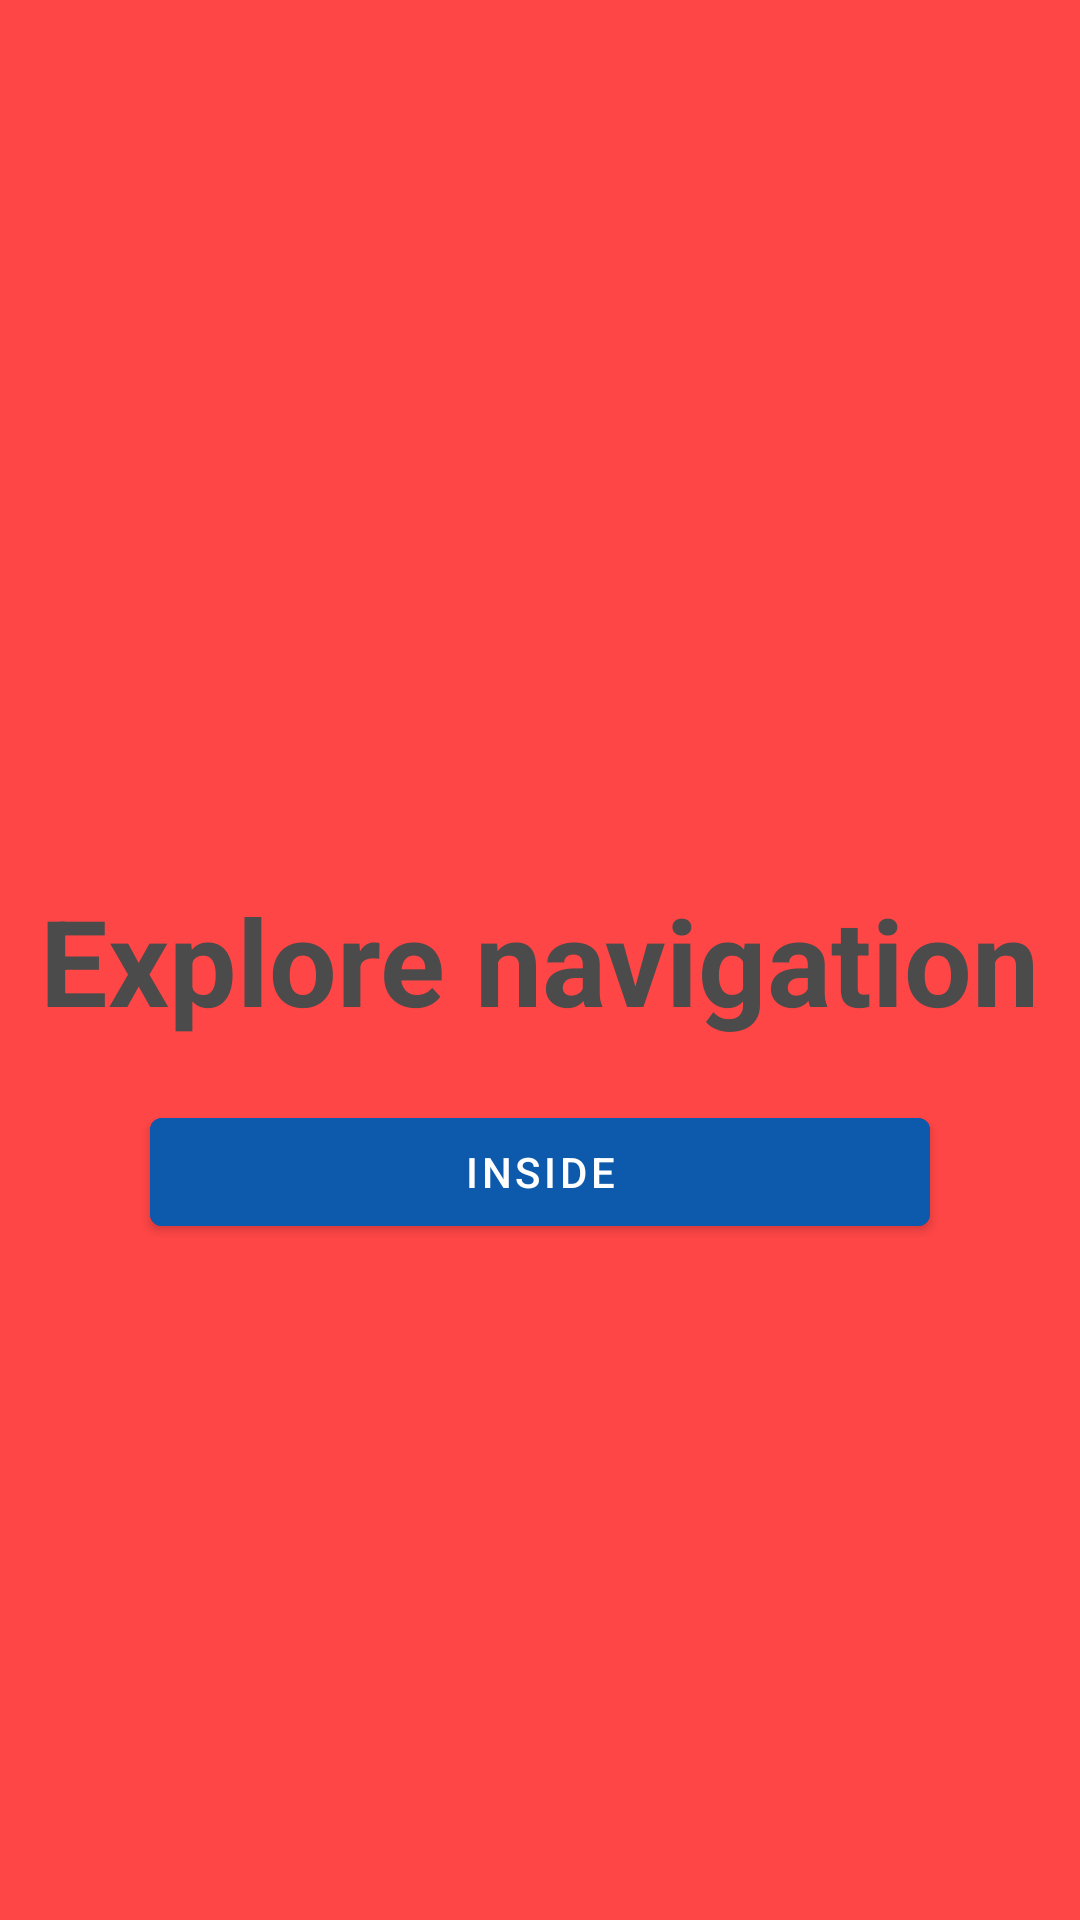

The Android layout XML behind this screen, and the referenced resources:
<!-- AndroidManifest.xml: application theme Theme.ComplexBottomNavigation -->
<!-- res/layout/fragment_explore.xml -->
<?xml version="1.0" encoding="utf-8"?>
<androidx.constraintlayout.widget.ConstraintLayout xmlns:android="http://schemas.android.com/apk/res/android"
    xmlns:app="http://schemas.android.com/apk/res-auto"
    xmlns:tools="http://schemas.android.com/tools"
    android:layout_width="match_parent"
    android:layout_height="match_parent"
    android:background="@color/red"
    tools:context=".ui.fragments.bottom_nav_fragments.explore_fragment.ExploreFragment">


    <androidx.appcompat.widget.AppCompatTextView
        android:id="@+id/textView"
        android:layout_width="wrap_content"
        android:layout_height="wrap_content"
        android:text="Explore navigation"
        android:textColor="@color/darkGray"
        android:textStyle="bold"
        android:textSize="40sp"
        app:layout_constraintBottom_toBottomOf="parent"
        app:layout_constraintEnd_toEndOf="parent"
        app:layout_constraintStart_toStartOf="parent"
        app:layout_constraintTop_toTopOf="parent" />

    <com.google.android.material.button.MaterialButton
        android:id="@+id/button"
        android:layout_width="0dp"
        android:layout_marginHorizontal="50dp"
        android:layout_height="wrap_content"
        android:layout_marginTop="20dp"
        android:backgroundTint="@color/menu_item_selected"
        android:text="Inside"
        app:layout_constraintEnd_toEndOf="parent"
        app:layout_constraintHorizontal_bias="0.5"
        app:layout_constraintStart_toStartOf="parent"
        app:layout_constraintTop_toBottomOf="@+id/textView" />

</androidx.constraintlayout.widget.ConstraintLayout>
<!-- resources referenced by this layout -->
<resources>
  <color name="darkGray">#4B4B4B</color>
  <color name="menu_item_selected">#0D59AC</color>
  <color name="red">#FF4646</color>
  <style name="Theme.ComplexBottomNavigation" parent="Base.Theme.ComplexBottomNavigation" />
  <style name="Base.Theme.ComplexBottomNavigation" parent="Theme.MaterialComponents.Light.NoActionBar">
          <item name="android:statusBarColor">@color/black</item>
          <item name="android:navigationBarColor">@color/transparentColor</item>
          
          
      </style>
  <color name="black">#000000</color>
  <color name="transparentColor">#00000000</color>
</resources>
